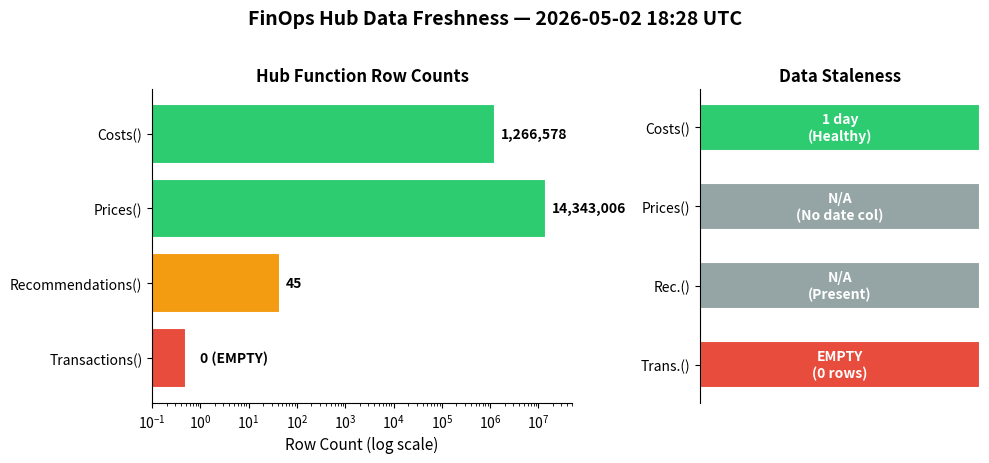

The matplotlib source for this figure:
# chart-name: data-freshness
import matplotlib.pyplot as plt

fig, (ax_left, ax_right) = plt.subplots(1, 2, figsize=(10, 4.5), gridspec_kw={'width_ratios': [3, 2]})

functions = ['Costs()', 'Prices()', 'Recommendations()', 'Transactions()']
row_counts = [1266578, 14343006, 45, 0]
display_counts = [max(c, 0.5) for c in row_counts]
bar_colors = ['#2ecc71', '#2ecc71', '#f39c12', '#e74c3c']

bars = ax_left.barh(functions, display_counts, color=bar_colors, edgecolor='white', linewidth=1.5)
ax_left.set_xscale('log')
ax_left.set_xlim(0.1, 50000000)
for bar, val in zip(bars, row_counts):
    label = f'{val:,}' if val > 0 else '0 (EMPTY)'
    ax_left.text(max(bar.get_width() * 1.3, 1), bar.get_y() + bar.get_height()/2, label, ha='left', va='center',
fontsize=10, fontweight='bold')
ax_left.set_xlabel('Row Count (log scale)', fontsize=11)
ax_left.set_title('Hub Function Row Counts', fontsize=12, fontweight='bold')
ax_left.spines['top'].set_visible(False)
ax_left.spines['right'].set_visible(False)
ax_left.invert_yaxis()

staleness_labels = ['Costs()', 'Prices()', 'Rec.()', 'Trans.()']
staleness_colors = ['#2ecc71', '#95a5a6', '#95a5a6', '#e74c3c']
staleness_display = ['1 day\n(Healthy)', 'N/A\n(No date col)', 'N/A\n(Present)', 'EMPTY\n(0 rows)']

for i, (label, color, display) in enumerate(zip(staleness_labels, staleness_colors, staleness_display)):
    ax_right.barh(i, 1, color=color, edgecolor='white', linewidth=1.5, height=0.6)
    ax_right.text(0.5, i, display, ha='center', va='center', fontsize=10, fontweight='bold', color='white')

ax_right.set_yticks(range(len(staleness_labels)))
ax_right.set_yticklabels(staleness_labels)
ax_right.set_xlim(0, 1)
ax_right.set_xticks([])
ax_right.set_title('Data Staleness', fontsize=12, fontweight='bold')
ax_right.spines['top'].set_visible(False)
ax_right.spines['right'].set_visible(False)
ax_right.spines['bottom'].set_visible(False)
ax_right.invert_yaxis()

plt.suptitle('FinOps Hub Data Freshness — 2026-05-02 18:28 UTC', fontsize=14, fontweight='bold', y=1.02)
plt.tight_layout()
plt.savefig('data-freshness.svg', bbox_inches='tight')
plt.close()
